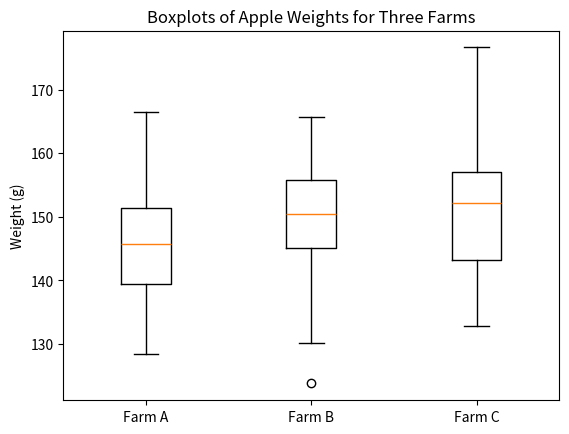

Generate this figure with matplotlib:
import numpy as np
import scipy.stats as stats
import matplotlib.pyplot as plt

# Set the seed for reproducibility
np.random.seed(42)

# Generating random weight data for apples from Farm A, B and C
farm_a_apple_weights = np.random.normal(loc=148, scale=10, size=50)
farm_b_apple_weights = np.random.normal(loc=150, scale=10, size=50)
farm_c_apple_weights = np.random.normal(loc=152, scale=10, size=50)

# Combine all data into one array
apple_weights = np.concatenate((farm_a_apple_weights, farm_b_apple_weights, farm_c_apple_weights))

# Create an array to store the group labels
group_a = np.full_like(farm_a_apple_weights, 0)
group_b = np.full_like(farm_b_apple_weights, 1)
group_c = np.full_like(farm_c_apple_weights, 2)
groups = np.concatenate((group_a, group_b, group_c))

# Perform one-way ANOVA
f_stat, p_value = stats.f_oneway(farm_a_apple_weights, farm_b_apple_weights, farm_c_apple_weights)

print(f"F-statistic: {f_stat:.2f}")
print(f"p-value: {p_value:.4f}")

# Set significance level
alpha = 0.05

# Interpret the results
if p_value < alpha:
    print("We reject the null hypothesis. There is a significant difference in the average apple weights between the groups.")
else:
    print("We fail to reject the null hypothesis. There is no significant difference in the average apple weights between the groups.")

# Plot the boxplots
plt.boxplot([farm_a_apple_weights, farm_b_apple_weights, farm_c_apple_weights], labels=['Farm A', 'Farm B', 'Farm C'])
plt.title('Boxplots of Apple Weights for Three Farms')
plt.ylabel('Weight (g)')
plt.show()
